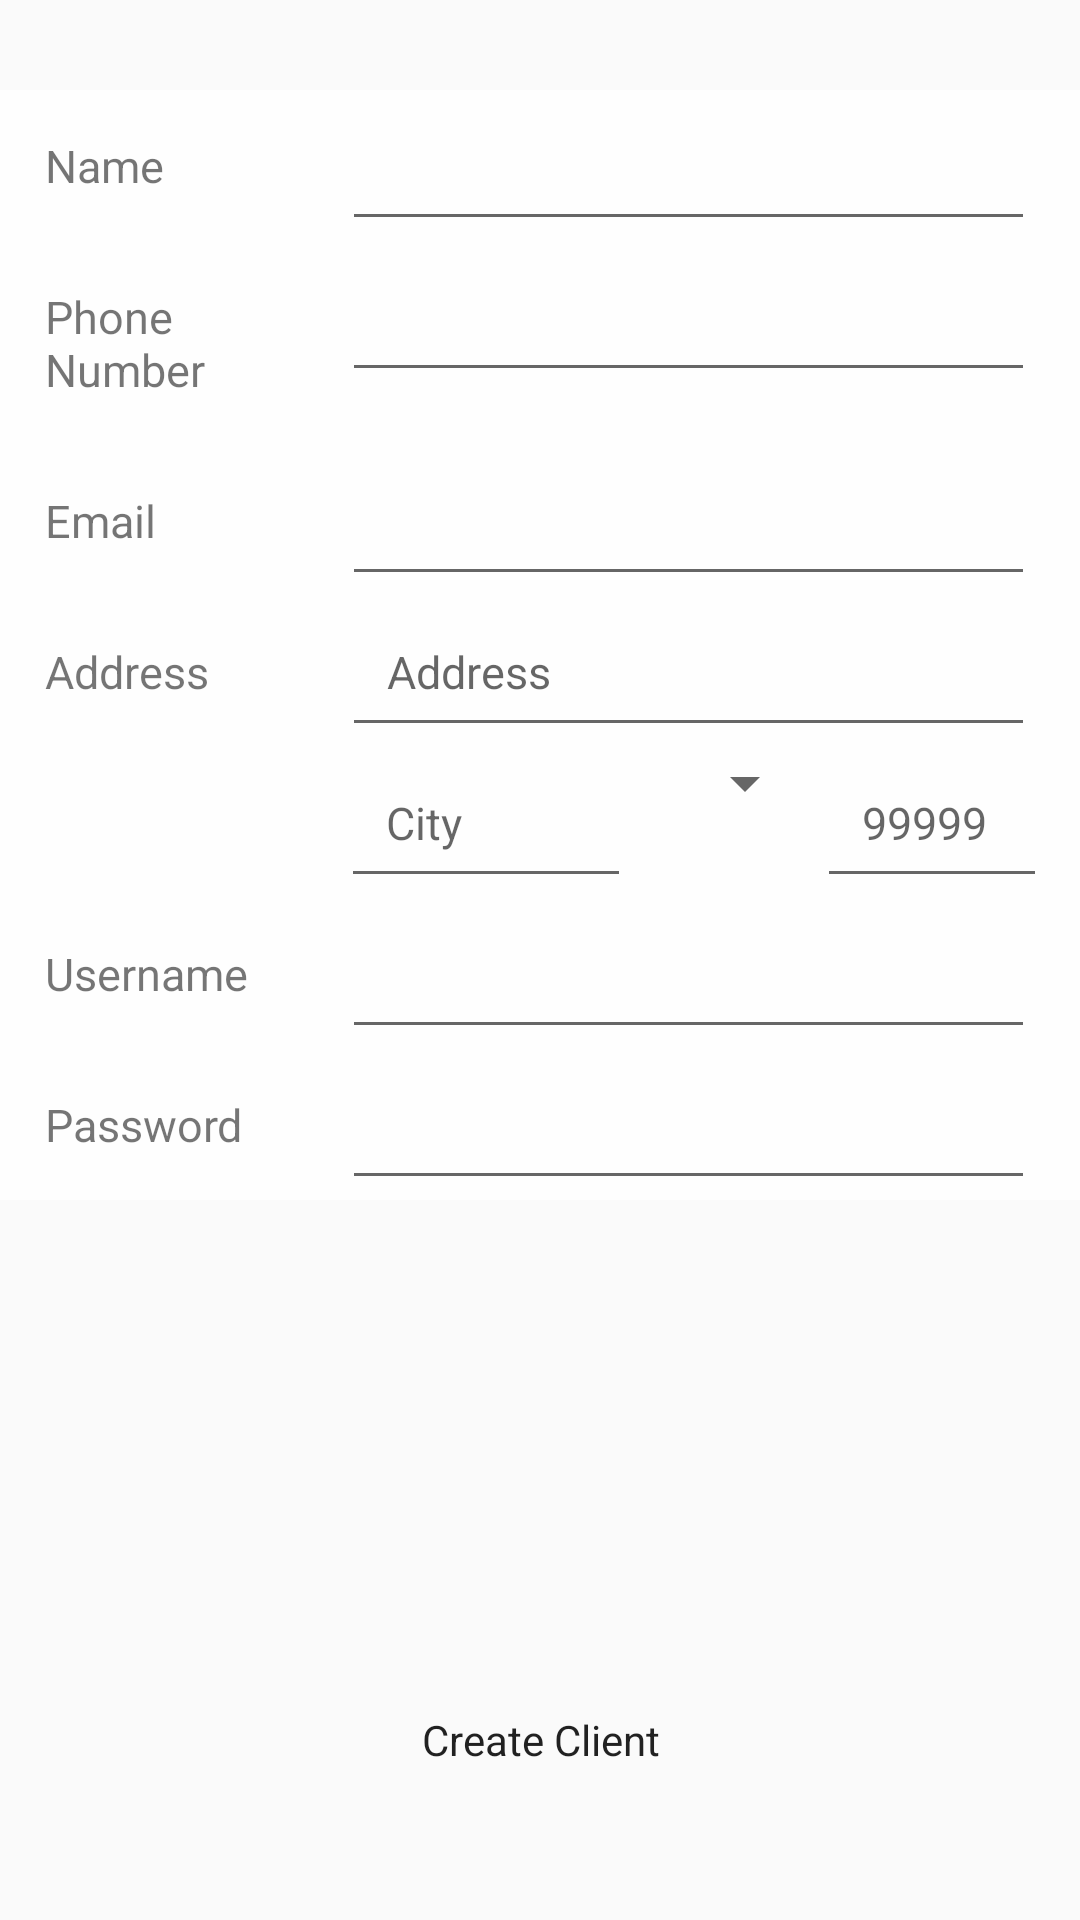

Here is an Android app screen rendered from its layout file. Give the layout XML and the strings, colors and styles it references.
<!-- AndroidManifest.xml: application theme AppTheme -->
<!-- res/layout/fragment_add_client.xml -->
<?xml version="1.0" encoding="utf-8"?>
<RelativeLayout xmlns:android="http://schemas.android.com/apk/res/android"
    android:layout_width="match_parent"
    android:layout_height="match_parent"
    android:paddingTop="30dp"
    android:background="@drawable/clouds">

    <LinearLayout
        android:id="@+id/settingButtonsLL"
        android:layout_width="match_parent"
        android:layout_height="wrap_content"
        android:layout_alignParentBottom="true"
        android:orientation="vertical"
        android:paddingBottom="30dp"
        android:paddingEnd="30dp"
        android:paddingStart="30dp"
        android:paddingTop="20dp"
        android:weightSum="100">

        <Button
            android:id="@+id/createClientButton"
            android:layout_width="fill_parent"
            android:layout_height="60dp"
            android:layout_gravity="center_horizontal"
            android:text="@string/create_client"
            style="@style/cloud_button" />

    </LinearLayout>

    <ScrollView
        android:layout_width="fill_parent"
        android:layout_height="fill_parent"
        android:layout_above="@+id/settingButtonsLL">

        <LinearLayout
            android:layout_width="match_parent"
            android:layout_height="wrap_content"
            android:orientation="vertical">

            <LinearLayout
                android:layout_width="match_parent"
                android:layout_height="wrap_content"
                android:orientation="horizontal"
                android:paddingRight="15dp"
                android:weightSum="100"
                android:background="@color/cloudy_white">

                <TextView
                    android:id="@+id/textName"
                    android:layout_width="match_parent"
                    android:layout_height="wrap_content"
                    android:layout_weight="67"
                    android:padding="15dp"
                    android:text="@string/name"
                    android:textSize="15sp" />

                <EditText
                    android:id="@+id/editName"
                    android:layout_width="match_parent"
                    android:layout_height="wrap_content"
                    android:layout_weight="33"
                    android:gravity="center_horizontal|left"
                    android:padding="15dp"
                    android:text=""
                    android:textSize="15sp" />

            </LinearLayout>

            <LinearLayout
                android:layout_width="match_parent"
                android:layout_height="wrap_content"
                android:orientation="horizontal"
                android:paddingRight="15dp"
                android:weightSum="100"
                android:background="@color/cloudy_white">

                <TextView
                    android:id="@+id/textPhone"
                    android:layout_width="match_parent"
                    android:layout_height="wrap_content"
                    android:layout_weight="67"
                    android:padding="15dp"
                    android:text="Phone Number"
                    android:textSize="15sp" />

                <EditText
                    android:id="@+id/editPhone"
                    android:layout_width="match_parent"
                    android:layout_height="wrap_content"
                    android:layout_weight="33"
                    android:gravity="center_horizontal|left"
                    android:inputType="phone"
                    android:padding="15dp"
                    android:text=""
                    android:textSize="15sp" />

            </LinearLayout>

            <LinearLayout
                android:layout_width="match_parent"
                android:layout_height="wrap_content"
                android:orientation="horizontal"
                android:paddingRight="15dp"
                android:weightSum="100"
                android:background="@color/cloudy_white">

                <TextView
                    android:id="@+id/textEmail"
                    android:layout_width="match_parent"
                    android:layout_height="wrap_content"
                    android:layout_weight="67"
                    android:padding="15dp"
                    android:text="@string/email"
                    android:textSize="15sp" />

                <EditText
                    android:id="@+id/editEmail"
                    android:layout_width="match_parent"
                    android:layout_height="wrap_content"
                    android:layout_weight="33"
                    android:gravity="center_horizontal|left"
                    android:inputType="textEmailAddress"
                    android:padding="15dp"
                    android:text=""
                    android:textSize="15sp" />

            </LinearLayout>

            <LinearLayout
                android:layout_width="match_parent"
                android:layout_height="wrap_content"
                android:orientation="horizontal"
                android:paddingRight="15dp"
                android:weightSum="100"
                android:background="@color/cloudy_white">

                <TextView
                    android:id="@+id/textAddress"
                    android:layout_width="match_parent"
                    android:layout_height="wrap_content"
                    android:layout_weight="67"
                    android:padding="15dp"
                    android:text="@string/address"
                    android:textSize="15sp" />

                <EditText
                    android:id="@+id/editAddress"
                    android:layout_width="match_parent"
                    android:layout_height="wrap_content"
                    android:layout_weight="33"
                    android:gravity="center_horizontal|left"
                    android:hint="@string/address"
                    android:padding="15dp"
                    android:text=""
                    android:textSize="15sp" />

            </LinearLayout>

            <LinearLayout
                android:layout_width="match_parent"
                android:layout_height="wrap_content"
                android:orientation="horizontal"
                android:paddingRight="15dp"
                android:weightSum="100"
                android:background="@color/cloudy_white">

                <TextView
                    android:id="@+id/policyFiller"
                    android:layout_width="0dp"
                    android:layout_height="wrap_content"
                    android:layout_weight="33"
                    android:padding="15dp"
                    android:text=""
                    android:textSize="15sp" />

                <EditText
                    android:id="@+id/editCity"
                    android:layout_width="0dp"
                    android:layout_height="wrap_content"
                    android:layout_weight="28"
                    android:hint="@string/city"
                    android:padding="15dp"
                    android:text=""
                    android:textSize="15sp" />

                <Spinner
                    android:id="@+id/spinnerState"
                    android:layout_width="0dp"
                    android:layout_height="wrap_content"
                    android:layout_weight="18" />

                <EditText
                    android:id="@+id/editZip"
                    android:layout_width="0dp"
                    android:layout_height="wrap_content"
                    android:layout_weight="30"
                    android:hint="99999"
                    android:padding="15dp"
                    android:text=""
                    android:textSize="15dp" />

            </LinearLayout>

            <LinearLayout
                android:layout_width="match_parent"
                android:layout_height="wrap_content"
                android:orientation="horizontal"
                android:paddingRight="15dp"
                android:weightSum="100"
                android:background="@color/cloudy_white">

                <TextView
                    android:id="@+id/textUsername"
                    android:layout_width="match_parent"
                    android:layout_height="wrap_content"
                    android:layout_weight="67"
                    android:padding="15dp"
                    android:text="@string/username"
                    android:textSize="15sp" />

                <EditText
                    android:id="@+id/editUsername"
                    android:layout_width="match_parent"
                    android:layout_height="wrap_content"
                    android:layout_weight="33"
                    android:gravity="center_horizontal|left"
                    android:padding="15dp"
                    android:text=""
                    android:textSize="15sp" />

            </LinearLayout>

            <LinearLayout
                android:layout_width="match_parent"
                android:layout_height="wrap_content"
                android:orientation="horizontal"
                android:paddingRight="15dp"
                android:weightSum="100"
                android:background="@color/cloudy_white">

                <TextView
                    android:id="@+id/textPassword"
                    android:layout_width="match_parent"
                    android:layout_height="wrap_content"
                    android:layout_weight="67"
                    android:padding="15dp"
                    android:text="@string/password"
                    android:textSize="15sp" />

                <EditText
                    android:id="@+id/editPassword"
                    android:layout_width="match_parent"
                    android:layout_height="wrap_content"
                    android:layout_weight="33"
                    android:gravity="center_horizontal|left"
                    android:inputType="textPassword"
                    android:padding="15dp"
                    android:text=""
                    android:textSize="15sp" />

            </LinearLayout>

        </LinearLayout>

    </ScrollView>

</RelativeLayout>
<!-- resources referenced by this layout -->
<resources>
  <item name="cloudy_white" type="color">#d5ffffff</item>
  <string name="address">Address</string>
  <string name="city">City</string>
  <string name="create_client">Create Client</string>
  <string name="email">Email</string>
  <string name="name">Name</string>
  <string name="password">Password</string>
  <string name="username">Username</string>
  <style name="cloud_button" parent="AppTheme">
          <item name="android:background">@drawable/cloud_3</item>
          <item name="android:color">@android:color/transparent</item>
          <item name="android:scaleType">fitXY</item>
      </style>
  <style name="AppTheme" parent="Theme.AppCompat.Light.DarkActionBar">
      </style>
</resources>
